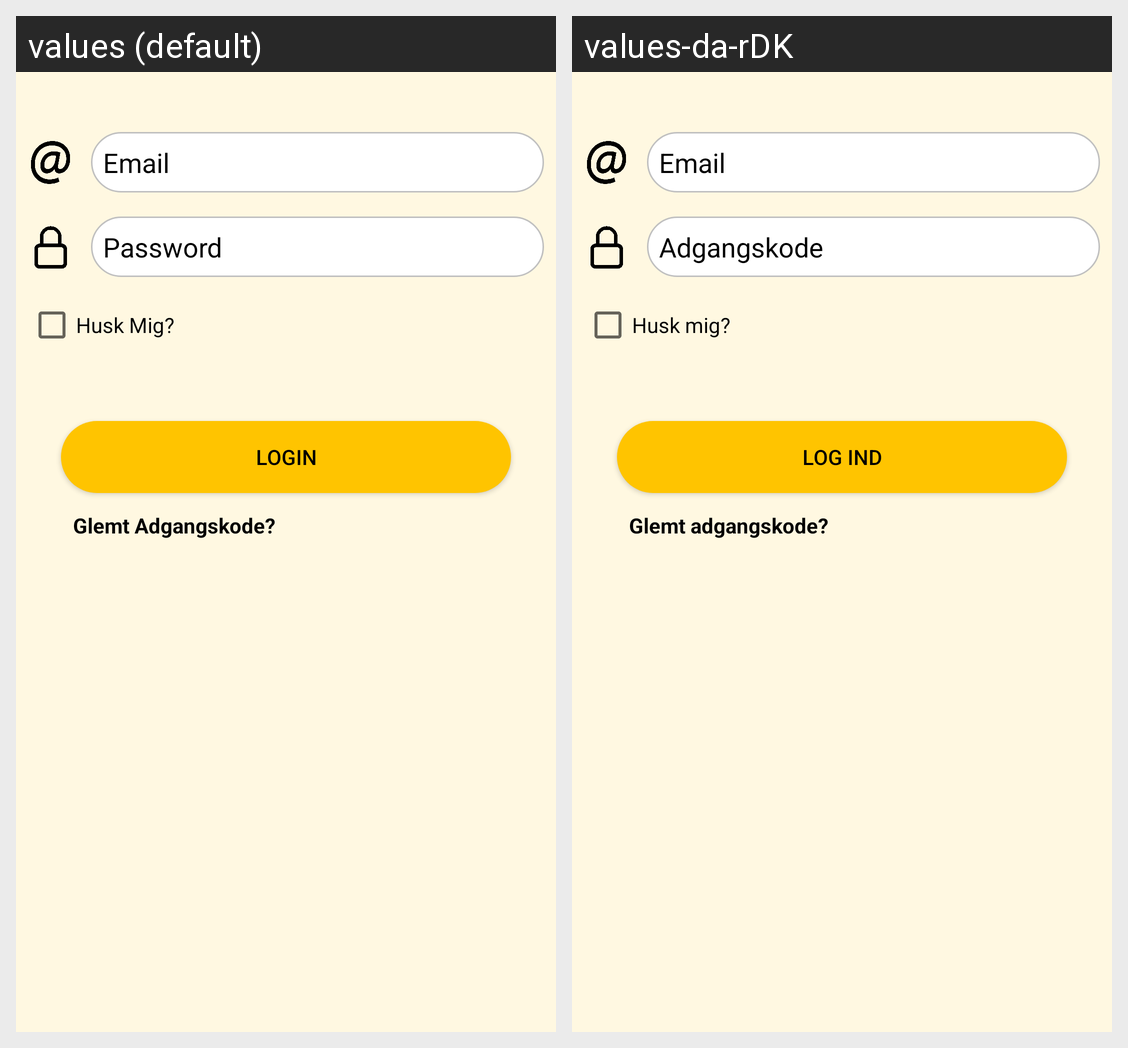

The Android screen above is rendered under two locales of the same app. Produce the string resources it draws, with the default and per-locale values.
Android screen res/layout/fragment_login.xml rendered under 2 locales, left to right: values (default), values-da-rDK. Device: Nexus 5 (rendered at 1080×1920; each locale shown at half size, 540×960, under a caption strip naming it); theme AppTheme.
Strings drawn on this screen, with the default value and each locale's value (text and hints the layout hard-codes, and strings that could not be matched under every locale, appear in the picture but are not listed):

prompt_email
  values: Email
  values-da-rDK: Email  [not translated; the default value is used]

prompt_password
  values: Password
  values-da-rDK: Adgangskode

remember_me
  values: Husk Mig?
  values-da-rDK: Husk mig?

login
  values: Login
  values-da-rDK: Log ind

forgot_password
  values: Glemt Adgangskode?
  values-da-rDK: Glemt adgangskode?
